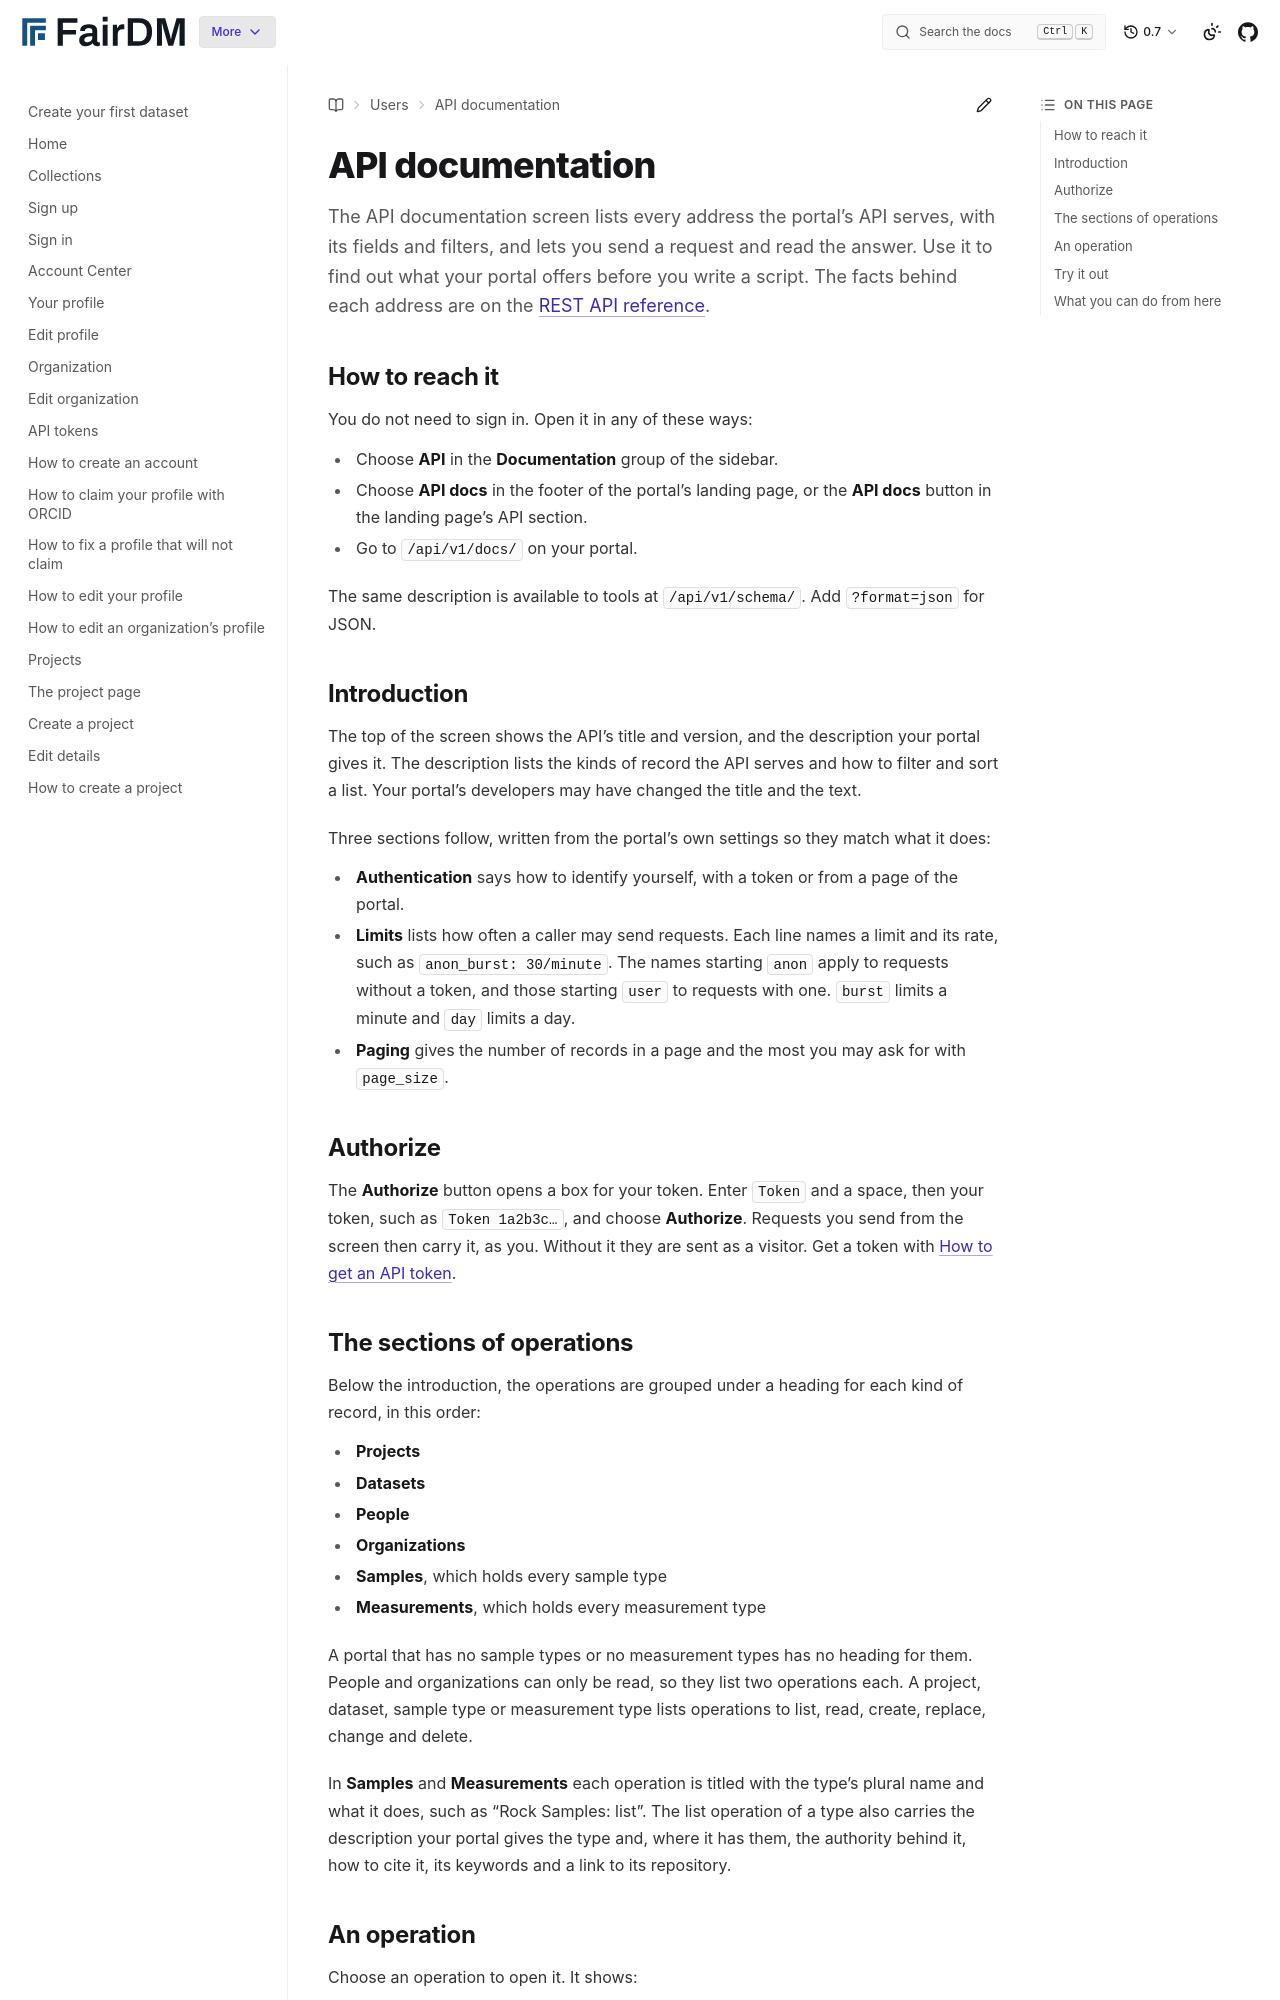

repository: FAIR-DM/fairdm · page: 0.7/users/api/api-docs.html · generator: sphinx

# API documentation

The API documentation screen lists every address the portal's API serves, with its fields and filters, and lets you send a request and read the answer. Use it to find out what your portal offers before you write a script. The facts behind each address are on the [REST API reference](../../developers/reference/rest-api.md).

## How to reach it

You do not need to sign in. Open it in any of these ways:

- Choose **API** in the **Documentation** group of the sidebar.
- Choose **API docs** in the footer of the portal's landing page, or the **API docs** button in the landing page's API section.
- Go to `/api/v1/docs/` on your portal.

The same description is available to tools at `/api/v1/schema/`. Add `?format=json` for JSON.

## Introduction

The top of the screen shows the API's title and version, and the description your portal gives it. The description lists the kinds of record the API serves and how to filter and sort a list. Your portal's developers may have changed the title and the text.

Three sections follow, written from the portal's own settings so they match what it does:

- **Authentication** says how to identify yourself, with a token or from a page of the portal.
- **Limits** lists how often a caller may send requests. Each line names a limit and its rate, such as `anon_burst: 30/minute`. The names starting `anon` apply to requests without a token, and those starting `user` to requests with one. `burst` limits a minute and `day` limits a day.
- **Paging** gives the number of records in a page and the most you may ask for with `page_size`.

## Authorize

The **Authorize** button opens a box for your token. Enter `Token` and a space, then your token, such as `Token 1a2b3c…`, and choose **Authorize**. Requests you send from the screen then carry it, as you. Without it they are sent as a visitor. Get a token with [How to get an API token](get-an-api-token.md).
